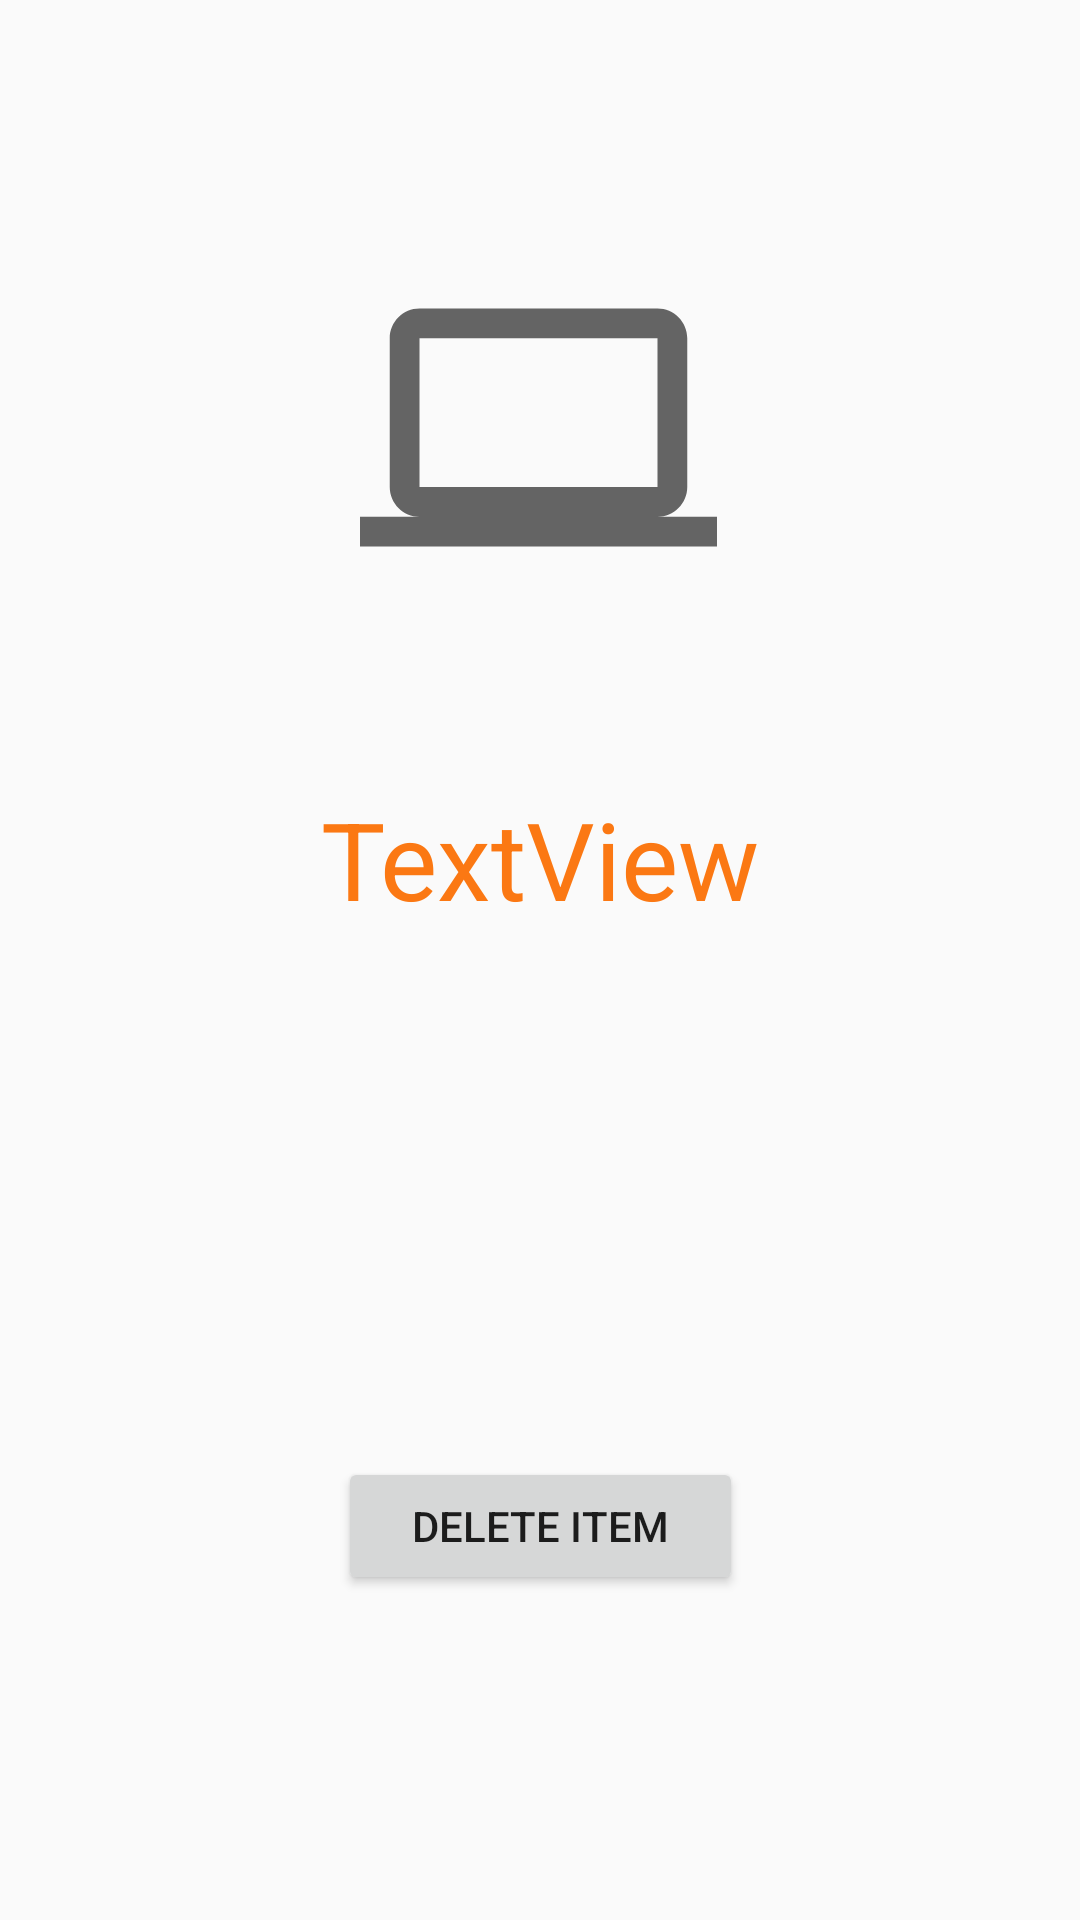

Here is an Android app screen rendered from its layout file. Give the layout XML and the strings, colors and styles it references.
<!-- AndroidManifest.xml: application theme AppTheme -->
<!-- res/layout/activity_delete.xml -->
<?xml version="1.0" encoding="utf-8"?>
<androidx.constraintlayout.widget.ConstraintLayout
    xmlns:android="http://schemas.android.com/apk/res/android"
    xmlns:app="http://schemas.android.com/apk/res-auto"
    xmlns:tools="http://schemas.android.com/tools"
    android:layout_width="match_parent"
    android:layout_height="match_parent">

    <ImageView
        android:id="@+id/imageView7"
        android:layout_width="119dp"
        android:layout_height="121dp"
        app:layout_constraintBottom_toBottomOf="parent"
        app:layout_constraintEnd_toEndOf="parent"
        app:layout_constraintHorizontal_bias="0.498"
        app:layout_constraintStart_toStartOf="parent"
        app:layout_constraintTop_toTopOf="parent"
        app:layout_constraintVertical_bias="0.158"
        app:srcCompat="@drawable/ic_baseline_laptop_24" />

    <TextView
        android:id="@+id/textView8"
        android:layout_width="190dp"
        android:layout_height="115dp"
        android:text="TextView"
        android:textAlignment="center"
        android:textColor="@color/b"
        android:textSize="36sp"
        app:layout_constraintBottom_toBottomOf="parent"
        app:layout_constraintEnd_toEndOf="parent"
        app:layout_constraintHorizontal_bias="0.498"
        app:layout_constraintStart_toStartOf="parent"
        app:layout_constraintTop_toBottomOf="@+id/imageView7"
        app:layout_constraintVertical_bias="0.183"
        tools:text="Laptop" />

    <Button
        android:id="@+id/delete"
        android:layout_width="135dp"
        android:layout_height="46dp"
        android:text="Delete Item"
        app:layout_constraintBottom_toBottomOf="parent"
        app:layout_constraintEnd_toEndOf="parent"
        app:layout_constraintStart_toStartOf="parent"
        app:layout_constraintTop_toBottomOf="@+id/textView8" />
</androidx.constraintlayout.widget.ConstraintLayout>
<!-- resources referenced by this layout -->
<resources>
  <color name="b">#fb7813</color>
  <!-- drawable ic_baseline_laptop_24 (drawable-v24) -->
  <vector android:height="50dp" android:tint="?attr/colorControlNormal"
      android:viewportHeight="24" android:viewportWidth="24"
      android:width="50dp" xmlns:android="http://schemas.android.com/apk/res/android">
      <path android:fillColor="@android:color/white" android:pathData="M20,18c1.1,0 2,-0.9 2,-2V6c0,-1.1 -0.9,-2 -2,-2H4C2.9,4 2,4.9 2,6v10c0,1.1 0.9,2 2,2H0v2h24v-2H20zM4,6h16v10H4V6z"/>
  </vector>
  <style name="AppTheme" parent="Theme.AppCompat.Light.DarkActionBar">
          
          <item name="colorPrimary">@color/colorPrimary</item>
          <item name="colorPrimaryDark">@color/colorPrimaryDark</item>
          <item name="colorAccent">@color/colorAccent</item>
      </style>
  <color name="colorPrimary">#6200EE</color>
  <color name="colorPrimaryDark">#3700B3</color>
  <color name="colorAccent">#03DAC5</color>
</resources>
